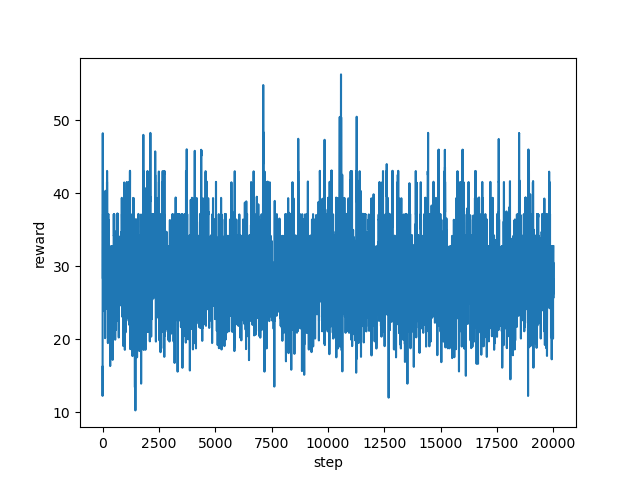

The table this chart was drawn from, first rows:
step, reward
0, 16.24
1, 12.27
2, 12.97
3, 24.92
4, 24.03
5, 27.87
6, 32.27
7, 35.21
8, 41.07
9, 48.14
10, 48.16
11, 48.23
12, 41.52
13, 41.62
14, 31.67
15, 31.67
16, 31.68
17, 28.32
18, 32.17
19, 32.72
20, 37.12
21, 37.18
22, 31.45
23, 33.45
24, 35.9
25, 32.71
26, 32.78
27, 27.86
28, 27.85
29, 28.84
30, 30.56
31, 30.52
32, 30.55
33, 30.53
34, 29.78
35, 29.53
36, 25.75
37, 27.63
38, 28.31
39, 26.72
40, 27.59
41, 28.3
42, 28.35
43, 29.76
44, 30.52
45, 30.54
46, 28.47
47, 28.49
48, 29.48
49, 28.3
50, 26.51
51, 28.36
52, 29.81
53, 29.78
54, 32.75
55, 32.73
56, 32.75
57, 30.53
58, 30.5
59, 30.5
... 19,940 more rows
